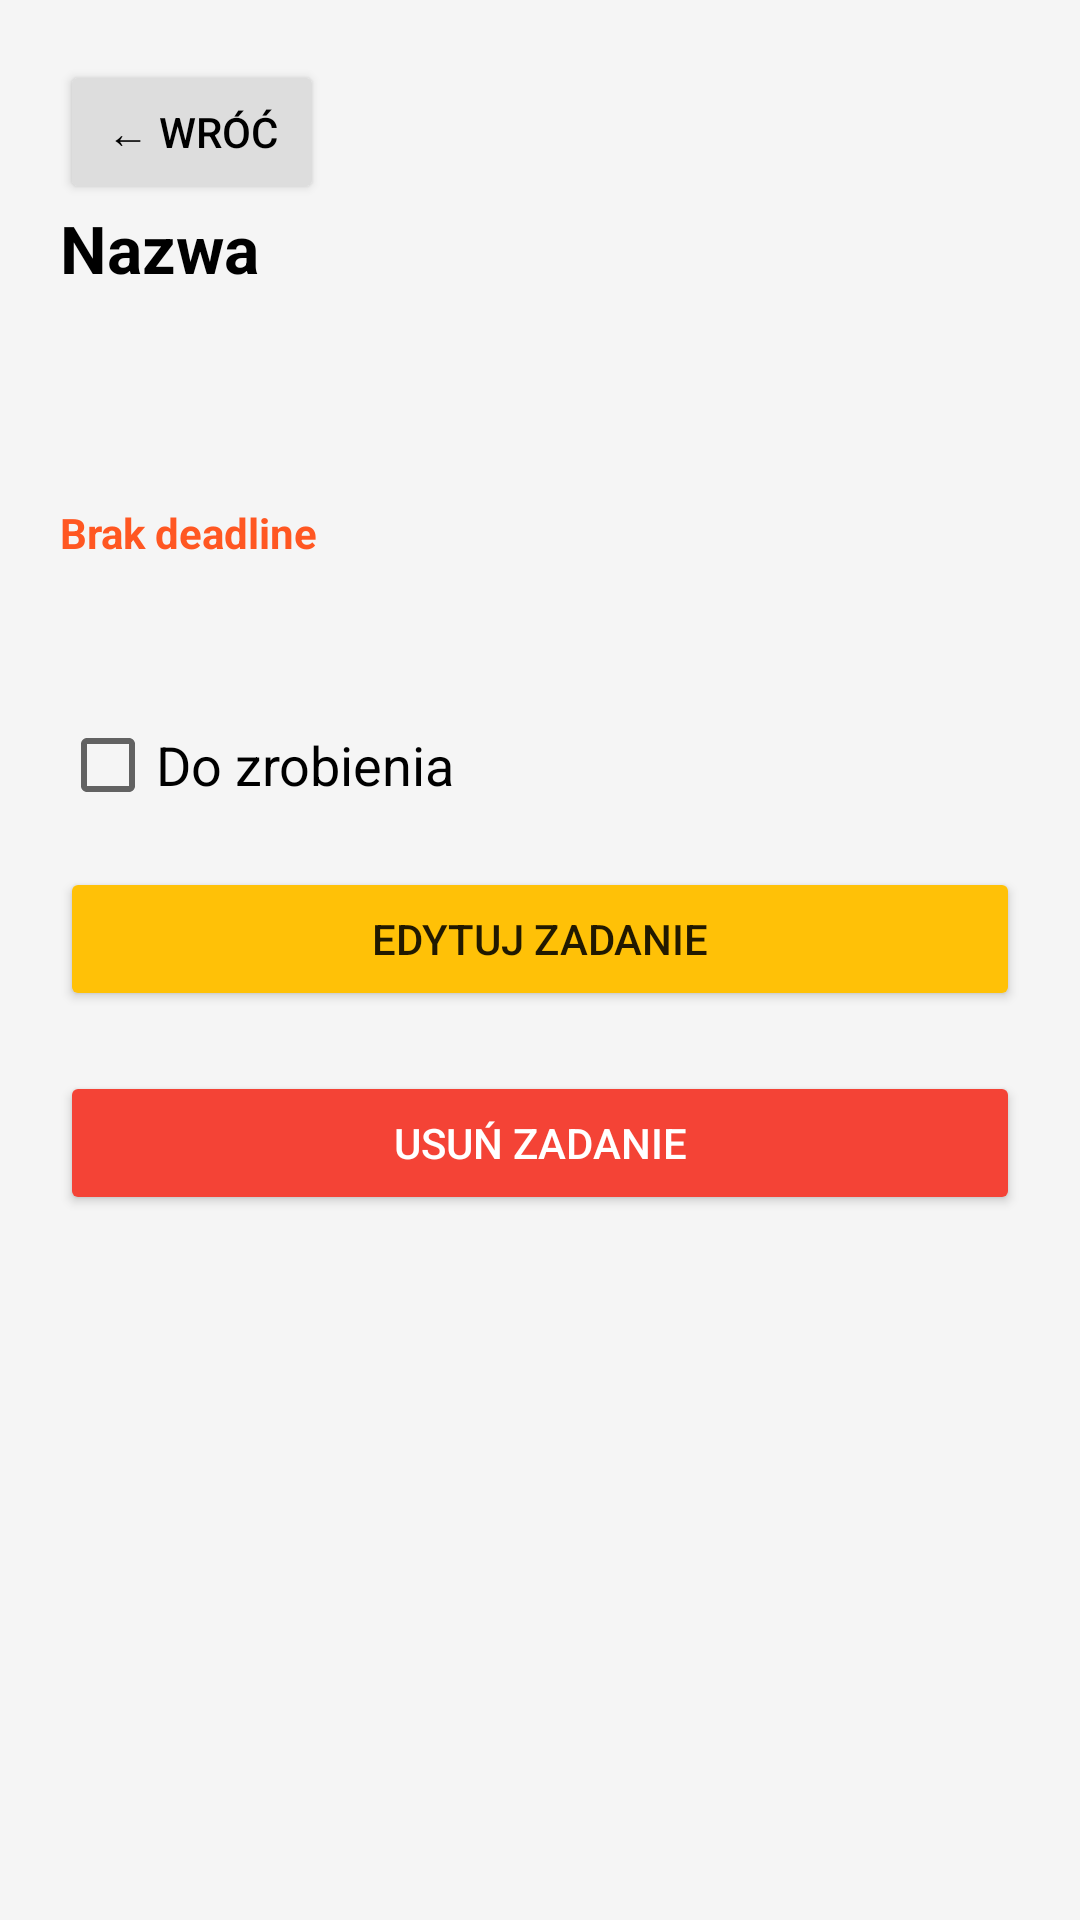

Write the Android layout XML for this screen, with the resource values it uses.
<!-- AndroidManifest.xml: application theme Theme.Tasks -->
<!-- res/layout/activity_task_detail.xml -->
<?xml version="1.0" encoding="utf-8"?>
<ScrollView xmlns:android="http://schemas.android.com/apk/res/android"
    android:layout_width="match_parent"
    android:layout_height="match_parent"
    android:background="#F5F5F5">

    <LinearLayout
        android:orientation="vertical"
        android:padding="20dp"
        android:layout_width="match_parent"
        android:layout_height="wrap_content">

        <Button
            android:id="@+id/btnBack"
            android:text="← Wróć"
            android:layout_width="wrap_content"
            android:layout_height="wrap_content"
            android:backgroundTint="#DDDDDD"
            android:textColor="#000000"/>
        <TextView
            android:id="@+id/tekstNazwa"
            android:text="Nazwa"
            android:textSize="22sp"
            android:textStyle="bold"
            android:textColor="#000000"
            android:layout_width="wrap_content"
            android:layout_height="wrap_content"/>

        <TextView
            android:id="@+id/tekstOpis"
            android:layout_marginTop="10dp"
            android:textSize="16sp"
            android:textColor="#333333"
            android:layout_width="wrap_content"
            android:layout_height="wrap_content"/>

        <TextView
            android:id="@+id/tekstData"
            android:layout_marginTop="10dp"
            android:textColor="#777777"
            android:layout_width="wrap_content"
            android:layout_height="wrap_content"/>

        <TextView
            android:id="@+id/tekstDeadline"
            android:layout_marginTop="10dp"
            android:textColor="#FF5722"
            android:textStyle="bold"
            android:text="Brak deadline"
            android:layout_width="wrap_content"
            android:layout_height="wrap_content"/>

        <TextView
            android:id="@+id/tekstCzas"
            android:layout_marginTop="5dp"
            android:textColor="#D32F2F"
            android:textStyle="bold"
            android:layout_width="wrap_content"
            android:layout_height="wrap_content"/>

        <CheckBox
            android:id="@+id/checkStatus"
            android:text="Do zrobienia"
            android:textSize="18sp"
            android:layout_marginTop="20dp"
            android:layout_width="wrap_content"
            android:layout_height="wrap_content"/>
        <Button
            android:id="@+id/przyciskEdytuj"
            android:text="Edytuj zadanie"
            android:layout_marginTop="10dp"
            android:backgroundTint="#FFC107"
            android:layout_width="match_parent"
            android:layout_height="wrap_content"/>


        <Button
            android:id="@+id/przyciskUsun"
            android:text="Usuń zadanie"
            android:layout_marginTop="20dp"
            android:backgroundTint="#F44336"
            android:textColor="#FFFFFF"
            android:layout_width="match_parent"
            android:layout_height="wrap_content"/>

    </LinearLayout>
</ScrollView>
<!-- resources referenced by this layout -->
<resources>
  <style name="Theme.Tasks" parent="Theme.MaterialComponents.DayNight.NoActionBar">
          <item name="colorPrimary">#4CAF50</item>
          <item name="colorPrimaryVariant">#388E3C</item>
          <item name="colorOnPrimary">#FFFFFF</item>
          <item name="colorAccent">#FFC107</item>
      </style>
</resources>
